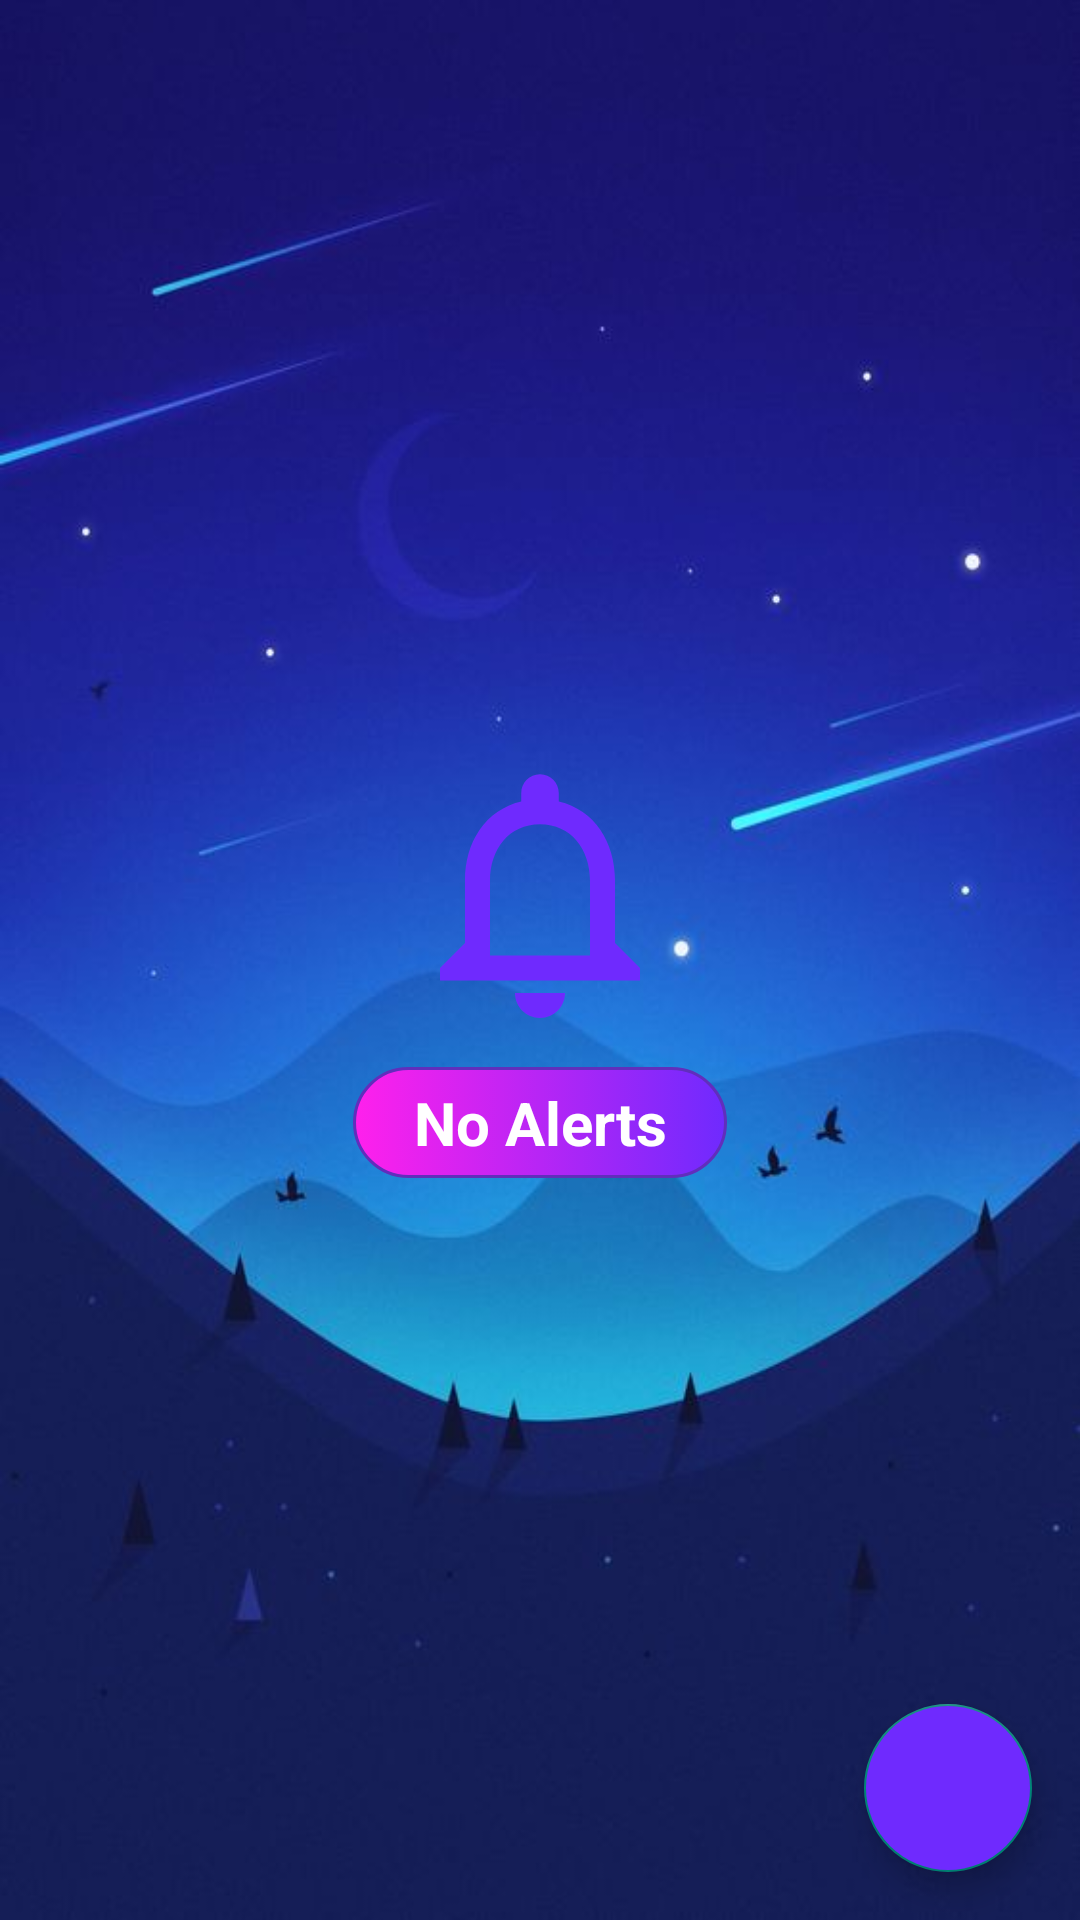

Android layout source for this screen:
<!-- AndroidManifest.xml: application theme Theme.WeatherForecast -->
<!-- res/layout/fragment_notifications.xml -->
<?xml version="1.0" encoding="utf-8"?>
<androidx.constraintlayout.widget.ConstraintLayout xmlns:android="http://schemas.android.com/apk/res/android"
    xmlns:app="http://schemas.android.com/apk/res-auto"
    xmlns:tools="http://schemas.android.com/tools"
    android:layout_width="match_parent"
    android:layout_height="match_parent"
    android:id="@+id/parentView"
    android:background="@drawable/background_image"
    tools:context=".ui.notification.view.NotificationFragment">

    <androidx.recyclerview.widget.RecyclerView
        android:id="@+id/recyclerView"
        android:layout_width="match_parent"
        android:layout_height="0dp"
        app:layout_constraintBottom_toTopOf="@+id/adView"
        app:layout_constraintEnd_toEndOf="parent"
        app:layout_constraintStart_toStartOf="parent"
        app:layout_constraintTop_toTopOf="parent"
        tools:itemCount="3"
        tools:listitem="@layout/row_alert">

    </androidx.recyclerview.widget.RecyclerView>

    <LinearLayout
        android:id="@+id/noAlertData"
        android:layout_width="wrap_content"
        android:layout_height="wrap_content"
        android:orientation="vertical"
        app:layout_constraintBottom_toTopOf="@+id/adView"
        app:layout_constraintEnd_toEndOf="parent"
        app:layout_constraintHorizontal_bias="0.5"
        app:layout_constraintStart_toStartOf="parent"
        app:layout_constraintTop_toTopOf="parent"
        tools:ignore="UseCompoundDrawables">

        <ImageView
            android:id="@+id/imageView3"
            android:layout_width="100dp"
            android:layout_height="100dp"
            android:layout_gravity="center"
            android:src="@drawable/ic_baseline_notifications_none_24"
            tools:ignore="ContentDescription" />

        <TextView
            android:id="@+id/txtViewLocation2"
            android:layout_width="wrap_content"
            android:layout_height="wrap_content"
            android:layout_marginTop="8dp"
            android:background="@drawable/txt_background_gradient"
            android:gravity="center"
            android:text="@string/no_alerts"
            android:textAlignment="center"
            android:textColor="@color/white"
            android:textSize="20sp"
            android:textStyle="bold" />
    </LinearLayout>

    
    <com.google.android.material.floatingactionbutton.FloatingActionButton
        android:id="@+id/fabAddAlert"
        android:layout_width="wrap_content"
        android:layout_height="wrap_content"
        android:layout_marginEnd="16dp"
        android:layout_marginBottom="16dp"
        android:backgroundTint="@color/electric_violet"
        android:clickable="true"
        android:contentDescription="@string/add_alert"
        android:focusable="true"
        app:layout_constraintBottom_toTopOf="@+id/adView"
        app:layout_constraintEnd_toEndOf="parent"
        app:srcCompat="@drawable/ic_baseline_add_24" />

    <com.google.android.gms.ads.AdView
        android:id="@+id/adView"
        android:layout_width="match_parent"
        android:layout_height="0dp"
        android:visibility="gone"
        app:adSize="BANNER"
        app:adUnitId="@string/bannerId"
        app:layout_constraintBottom_toBottomOf="parent"
        app:layout_constraintEnd_toEndOf="parent"
        app:layout_constraintStart_toStartOf="parent" />
</androidx.constraintlayout.widget.ConstraintLayout>
<!-- res/layout/row_alert.xml (included above) -->
<?xml version="1.0" encoding="utf-8"?>
<androidx.cardview.widget.CardView xmlns:android="http://schemas.android.com/apk/res/android"
    xmlns:app="http://schemas.android.com/apk/res-auto"
    xmlns:tools="http://schemas.android.com/tools"
    android:layout_width="match_parent"
    android:layout_height="wrap_content"
    android:layout_gravity="start"
    android:layout_margin="8dp"
    android:backgroundTint="@android:color/transparent"
    app:cardCornerRadius="50dp"
    app:cardElevation="10dp"
    android:id="@+id/rowFavorite">

    <androidx.constraintlayout.widget.ConstraintLayout
        android:layout_width="match_parent"
        android:layout_height="match_parent"
        android:background="@drawable/row_background_gradient">

        <TextView
            android:id="@+id/txtViewFromTime"
            android:layout_width="wrap_content"
            android:layout_height="wrap_content"
            android:layout_marginTop="8dp"
            android:text="@string/_2_52_am"
            android:textAlignment="center"
            android:textColor="@color/white"
            android:textSize="20sp"
            android:textStyle="bold"
            app:layout_constraintEnd_toEndOf="@+id/txtViewFromDate"
            app:layout_constraintStart_toStartOf="@+id/txtViewFromDate"
            app:layout_constraintTop_toTopOf="parent" />

        <TextView
            android:id="@+id/txtViewFromDate"
            android:layout_width="wrap_content"
            android:layout_height="wrap_content"
            android:layout_marginStart="16dp"
            android:layout_marginTop="8dp"
            android:layout_marginBottom="8dp"
            android:text="@string/_26_feb_2021"
            android:textAlignment="center"
            android:textColor="@color/alto"
            android:textSize="20sp"
            android:textStyle="bold"
            app:layout_constraintBottom_toBottomOf="parent"
            app:layout_constraintStart_toStartOf="parent"
            app:layout_constraintTop_toBottomOf="@+id/txtViewFromTime" />

        <TextView
            android:id="@+id/txtViewTo"
            android:layout_width="wrap_content"
            android:layout_height="wrap_content"
            android:layout_marginStart="16dp"
            android:layout_marginTop="8dp"
            android:layout_marginBottom="9dp"
            android:text="@string/_to"
            android:textAlignment="center"
            android:textColor="@color/alto"
            android:textSize="34sp"
            android:textStyle="bold"
            app:layout_constraintBottom_toBottomOf="@+id/txtViewFromDate"
            app:layout_constraintStart_toEndOf="@+id/txtViewFromDate"
            app:layout_constraintTop_toTopOf="@+id/txtViewFromTime" />

        <TextView
            android:id="@+id/txtViewToTime"
            android:layout_width="wrap_content"
            android:layout_height="wrap_content"
            android:layout_marginTop="8dp"
            android:text="@string/_3_52_am"
            android:textAlignment="center"
            android:textColor="@color/white"
            android:textSize="20sp"
            android:textStyle="bold"
            app:layout_constraintEnd_toEndOf="@+id/txtViewToDate"
            app:layout_constraintStart_toStartOf="@+id/txtViewToDate"
            app:layout_constraintTop_toTopOf="parent" />

        <TextView
            android:id="@+id/txtViewToDate"
            android:layout_width="wrap_content"
            android:layout_height="wrap_content"
            android:layout_marginStart="16dp"
            android:layout_marginBottom="8dp"
            android:text="@string/_26_feb_2021"
            android:textAlignment="center"
            android:textColor="@color/alto"
            android:textSize="20sp"
            android:textStyle="bold"
            app:layout_constraintBottom_toBottomOf="parent"
            app:layout_constraintStart_toEndOf="@+id/txtViewTo" />

        <ImageView
            android:id="@+id/imgViewDeleteIcon"
            android:layout_width="40dp"
            android:layout_height="40dp"
            android:layout_marginEnd="8dp"
            android:src="@drawable/ic_baseline_delete_forever_24"
            app:layout_constraintBottom_toBottomOf="parent"
            app:layout_constraintEnd_toEndOf="parent"
            app:layout_constraintTop_toTopOf="parent"
            tools:ignore="ContentDescription" />

    </androidx.constraintlayout.widget.ConstraintLayout>

</androidx.cardview.widget.CardView>
<!-- resources referenced by this layout -->
<resources>
  <color name="alto">#DDDDDD</color>
  <color name="electric_violet">#6F2AFE</color>
  <color name="white">#FFFFFFFF</color>
  <!-- drawable ic_baseline_notifications_none_24 (drawable) -->
  <vector android:height="24dp" android:tint="#6F2AFE"
      android:viewportHeight="24" android:viewportWidth="24"
      android:width="24dp" xmlns:android="http://schemas.android.com/apk/res/android">
      <path android:fillColor="@android:color/white" android:pathData="M12,22c1.1,0 2,-0.9 2,-2h-4c0,1.1 0.9,2 2,2zM18,16v-5c0,-3.07 -1.63,-5.64 -4.5,-6.32L13.5,4c0,-0.83 -0.67,-1.5 -1.5,-1.5s-1.5,0.67 -1.5,1.5v0.68C7.64,5.36 6,7.92 6,11v5l-2,2v1h16v-1l-2,-2zM16,17L8,17v-6c0,-2.48 1.51,-4.5 4,-4.5s4,2.02 4,4.5v6z"/>
  </vector>
  <!-- drawable row_background_gradient (drawable-v24) -->
  <?xml version="1.0" encoding="utf-8"?>
  <selector xmlns:android="http://schemas.android.com/apk/res/android">
      <item android:state_pressed="true" >
          <shape>
              <gradient
                  android:startColor="@color/magenta_fuchsia"
                  android:endColor="@color/electric_violet" />
              <stroke
                  android:width="1dp"
                  android:color="@color/purple_heart" />
              <corners
                  android:radius="50dp" />
          </shape>
      </item>
      <item>
          <shape>
              <gradient
                  android:startColor="@color/electric_violet"
                  android:endColor="@color/magenta_fuchsia" />
              <stroke
                  android:width="1dp"
                  android:color="@color/purple_heart" />
              <corners
                  android:radius="50dp" />
          </shape>
      </item>
  </selector>
  <!-- drawable txt_background_gradient (drawable) -->
  <?xml version="1.0" encoding="utf-8"?>
  <selector xmlns:android="http://schemas.android.com/apk/res/android">
      <item>
          <shape>
              <gradient
                  android:startColor="@color/magenta_fuchsia"
                  android:endColor="@color/electric_violet" />
              <stroke
                  android:width="1dp"
                  android:color="@color/purple_heart" />
              <corners
                  android:radius="50dp" />
              <padding
                  android:bottom="5dp"
                  android:left="20dp"
                  android:right="20dp"
                  android:top="5dp" />
          </shape>
      </item>
  </selector>
  <string name="_26_feb_2021">26 Feb, 2021</string>
  <string name="_2_52_am">2:52 AM</string>
  <string name="_3_52_am">3:52 AM</string>
  <string name="_to">TO</string>
  <string name="add_alert">add alert</string>
  <string name="bannerId">ca-app-pub-4171202920109669/8375893206</string>
  <string name="no_alerts">No Alerts</string>
  <style name="Theme.WeatherForecast" parent="Theme.AppCompat.DayNight.NoActionBar">
          
          <item name="colorPrimary">@color/mine_shaft</item>
          <item name="colorPrimaryVariant">@color/mine_shaft</item>
          <item name="colorOnPrimary">@color/white</item>
          
          <item name="colorSecondary">@color/teal_200</item>
          <item name="colorSecondaryVariant">@color/teal_700</item>
          <item name="colorOnSecondary">@color/black</item>
          
          <item name="android:statusBarColor" tools:targetApi="l">?attr/colorPrimaryVariant</item>
          
      </style>
  <color name="magenta_fuchsia">#FF20EC</color>
  <color name="purple_heart">#612EBC</color>
  <color name="mine_shaft">#323232</color>
  <color name="teal_200">#FF03DAC5</color>
  <color name="teal_700">#FF018786</color>
  <color name="black">#FF000000</color>
</resources>
